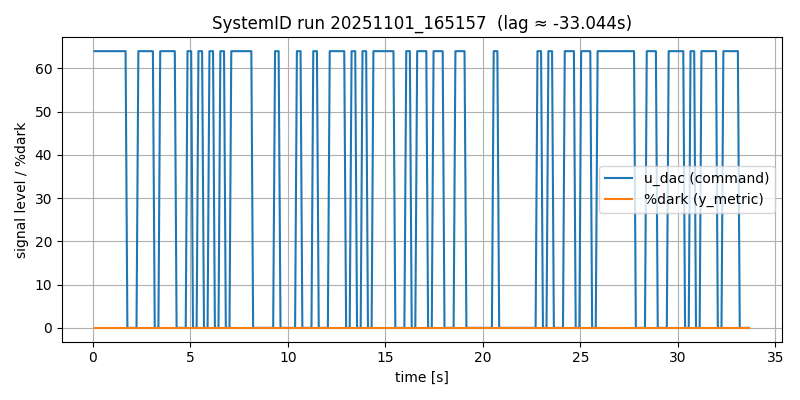

The table this chart was drawn from, first rows:
# timestamp: 20251101_165157
# cam_device: /dev/video0
# res: 2560x720
# exposure_ms: 8.0
# gain: 10
# stimulus: rand_telegraph
# low: 0
# high: 64
# hold_frames: 3
# test_light: HS22
# duration_s: 12.0
# dark_thresh: 75
# notes: door closed, lab lights on, ~1m distance
frame_idx, t_s, dt_s, u_dac, stim_bit, y_metric, y_mean, y_std, y_p10, y_p90, sat_lo_pct, sat_hi_pct, frame_drop
0, 0.09122, 0.0, 64, 1, 0.0, 105.5, 25.3, 86.0, 134.0, 0.0, 0.0, 0
1, 0.1833, 0.09205, 64, 1, 0.0, 99.39, 20.61, 86.0, 122.0, 0.0, 0.0, 0
2, 0.2789, 0.09566, 64, 1, 0.0, 99.39, 20.61, 86.0, 122.0, 0.0, 0.0, 0
3, 0.3709, 0.09199, 64, 1, 0.0, 99.38, 20.62, 86.0, 122.0, 0.0, 0.0, 0
4, 0.463, 0.09205, 64, 1, 0.0, 99.39, 20.62, 86.0, 122.0, 0.0, 0.0, 0
5, 0.5589, 0.09596, 64, 1, 0.0, 99.38, 20.62, 86.0, 122.0, 0.0, 0.0, 0
6, 0.651, 0.09204, 64, 1, 0.0, 99.37, 20.62, 86.0, 122.0, 0.0, 0.0, 0
7, 0.743, 0.09201, 64, 1, 0.0, 99.37, 20.61, 86.0, 122.0, 0.0, 0.0, 0
8, 0.8389, 0.09596, 64, 1, 0.0, 99.35, 20.61, 86.0, 122.0, 0.0, 0.0, 0
9, 0.931, 0.09202, 64, 1, 0.0, 99.35, 20.61, 86.0, 122.0, 0.0, 0.0, 0
10, 1.027, 0.09598, 64, 1, 0.0, 99.36, 20.62, 86.0, 122.0, 0.0, 0.0, 0
11, 1.119, 0.09204, 64, 1, 0.0, 99.37, 20.62, 86.0, 122.0, 0.0, 0.0, 0
12, 1.211, 0.09202, 64, 1, 0.0, 99.39, 20.62, 86.0, 122.0, 0.0, 0.0, 0
13, 1.307, 0.09597, 64, 1, 0.0, 99.41, 20.61, 86.0, 122.0, 0.0, 0.0, 0
14, 1.399, 0.09201, 64, 1, 0.0, 99.39, 20.54, 86.0, 122.0, 0.0, 0.0, 0
15, 1.491, 0.09204, 64, 1, 0.0, 99.37, 20.45, 86.0, 122.0, 0.0, 0.0, 0
16, 1.587, 0.09597, 64, 1, 0.0, 99.36, 20.43, 86.0, 121.0, 0.0, 0.0, 0
17, 1.679, 0.09201, 64, 1, 0.0, 99.38, 20.48, 86.0, 121.0, 0.0, 0.0, 0
18, 1.771, 0.09202, 0, -1, 0.0, 99.41, 20.56, 86.0, 121.0, 0.0, 0.0, 0
19, 1.867, 0.09597, 0, -1, 0.0, 96.53, 17.64, 85.0, 116.0, 0.0, 0.0, 0
20, 1.959, 0.09201, 0, -1, 0.0, 86.77, 5.03, 84.0, 90.0, 0.0, 0.0, 0
21, 2.051, 0.09206, 0, -1, 0.0, 86.76, 5.037, 84.0, 90.0, 0.0, 0.0, 0
22, 2.147, 0.09596, 0, -1, 0.0, 86.77, 5.036, 84.0, 90.0, 0.0, 0.0, 0
23, 2.239, 0.09203, 0, -1, 0.0, 86.78, 5.04, 84.0, 90.0, 0.0, 0.0, 0
24, 2.335, 0.09596, 64, 1, 0.0, 86.77, 5.043, 84.0, 90.0, 0.0, 0.0, 0
25, 2.427, 0.09202, 64, 1, 0.0, 86.85, 5.05, 84.0, 90.0, 0.0, 0.0, 0
26, 2.519, 0.09205, 64, 1, 0.0, 99.41, 20.71, 86.0, 122.0, 0.0, 0.0, 0
27, 2.615, 0.09595, 64, 1, 0.0, 99.41, 20.71, 86.0, 122.0, 0.0, 0.0, 0
28, 2.707, 0.09202, 64, 1, 0.0, 99.42, 20.71, 86.0, 122.0, 0.0, 0.0, 0
29, 2.799, 0.09203, 64, 1, 0.0, 99.43, 20.72, 85.0, 122.0, 0.0, 0.0, 0
30, 2.895, 0.09596, 64, 1, 0.0, 99.45, 20.72, 86.0, 122.0, 0.0, 0.0, 0
31, 2.987, 0.09201, 64, 1, 0.0, 99.49, 20.71, 85.9, 122.0, 0.0, 0.0, 0
32, 3.079, 0.09208, 64, 1, 0.0, 99.52, 20.72, 85.0, 122.0, 0.0, 0.0, 0
33, 3.175, 0.09594, 0, -1, 0.0, 99.54, 20.71, 85.0, 122.0, 0.0, 0.0, 0
34, 3.267, 0.09201, 0, -1, 0.0, 97.65, 18.79, 85.0, 119.0, 0.0, 0.0, 0
35, 3.363, 0.09598, 0, -1, 0.0, 86.77, 5.053, 84.0, 90.0, 0.0, 0.0, 0
36, 3.455, 0.09202, 64, 1, 0.0, 86.77, 5.056, 84.0, 90.0, 0.0, 0.0, 0
37, 3.547, 0.09204, 64, 1, 0.0, 86.86, 5.055, 84.0, 90.0, 0.0, 0.0, 0
38, 3.643, 0.09595, 64, 1, 0.0, 99.61, 20.69, 85.0, 122.0, 0.0, 0.0, 0
39, 3.735, 0.09201, 64, 1, 0.0, 99.61, 20.69, 85.0, 122.0, 0.0, 0.0, 0
40, 3.827, 0.09204, 64, 1, 0.0, 99.61, 20.69, 85.0, 122.0, 0.0, 0.0, 0
41, 3.923, 0.09598, 64, 1, 0.0, 99.61, 20.69, 85.0, 122.0, 0.0, 0.0, 0
42, 4.015, 0.09201, 64, 1, 0.0, 99.61, 20.69, 85.0, 122.0, 0.0, 0.0, 0
43, 4.107, 0.09205, 64, 1, 0.0, 99.62, 20.68, 85.0, 122.0, 0.0, 0.0, 0
44, 4.203, 0.09595, 64, 1, 0.0, 99.61, 20.69, 85.0, 122.0, 0.0, 0.0, 0
45, 4.295, 0.09202, 0, -1, 0.0, 99.61, 20.68, 85.0, 122.0, 0.0, 0.0, 0
46, 4.391, 0.09597, 0, -1, 0.0, 97.11, 18.2, 85.0, 118.0, 0.0, 0.0, 0
... 313 more rows
